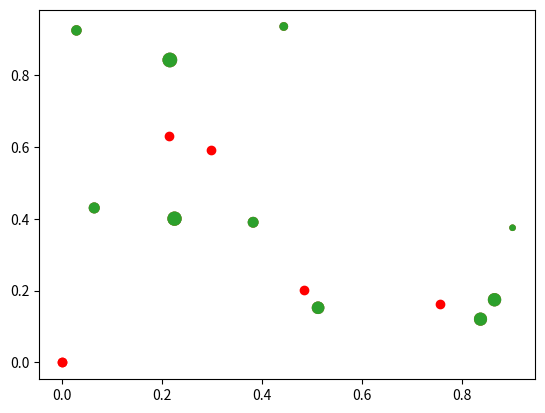

Source code (Python):

import numpy as np
import matplotlib.pyplot as plt
from math import *
from scipy.optimize import *
import random as rnd

"""A package to make a comparison between different algorithms to solve the problem of finding the best position for N satellites
in a 2D space and in a spherical space to cover a set of cities with different weights.
"""

class EuclidianProblem:
    """Class to represent the problem of finding the best position for N satellites
      in a 2D space to cover a set of cities with different weights.
      
      Attributes:
      N_satellites (int): The number of satellites to position.
      cities_coordinates (list): A list of 2D coordinates for each city. 
      cities_weights (list): A list of weights for each city.
      height (float): The height of the satellites.
      satellites_position (list): A list of 2D coordinates for each satellite.
      
      Methods:
      __init__(self, N_satellites, cities_coordinates, cities_weights, height): Constructor for the class.
    """
    def __init__(self,  N_satellites, cities_coordinates, cities_weights, height, power):
        self.N_satellites = N_satellites
        self.cities_coordinates = cities_coordinates
        self.cities_weights = cities_weights
        self.height = height
        self.power = power
        self.width = 1
        self.length = 1
        self.method = None
        self.satellites_position = np.zeros((N_satellites, 2))

    def distance(self, city_position, satellite_position):
        squared_ground_distance = (city_position[0] - satellite_position[0])**2 + (city_position[1] - satellite_position[1])**2
        return (squared_ground_distance + self.height**2)**0.5
    
    def received_power(self, distance):
        return self.power / distance**2
    
    def city_received_power(self, city_position, city_weight):
        p = 0
        for i in range(self.N_satellites):
            p += self.received_power(self.distance(city_position, self.satellites_position[i]))
        return min(city_weight, p)

    def total_received_power(self):
        power = 0
        for i in range(len(self.cities_coordinates)):
            power += self.city_received_power(self.cities_coordinates[i], self.cities_weights[i])
        return power
    
    def coverage(self):
        return self.total_received_power() / np.sum(self.cities_weights)
    
    def __str__(self):
        if self.method:
            return "Problem with {} satellites, {} cities, a power of {} and a height of {}.\nSolved with {} method. The total received power is {}, the coverage is {}.\n".format(self.N_satellites, len(self.cities_coordinates), self.power, self.height, self.method, self.total_received_power(), self.coverage())
        else:
            return "Problem with {} satellites, {} cities, a power of {} and a height of {}.\nNot solved yet. The total received power is {}, the coverage is {}.\n".format(self.N_satellites, len(self.cities_coordinates), self.power, self.height, self.total_received_power(), self.coverage())
    
    def plot(self):
        plt.scatter(self.cities_coordinates[:, 0], self.cities_coordinates[:, 1], s=self.cities_weights*100)
        plt.scatter(self.satellites_position[:, 0], self.satellites_position[:, 1], c='r')
        plt.show()
        


def stupid_euclidean_satellites_repartition(problem):
    """A stupid algorithm to solve the problem of finding the best position for N satellites"""
    for i in range(problem.N_satellites):
        problem.satellites_position[i] = [np.random.uniform(0, 1), np.random.uniform(0, 1)]
    problem.method = "stupid"

def kmeans_euclidean_satellites_repartition(problem):
    """A kmeans algorithm to solve the problem of finding the best position for N satellites"""
    def KMeans(data, weights, n=2, tol=0.001, max_iter=300):
        centroids = np.zeros((n, 2))
        
        for j in range(n):
            centroids[j] = np.array(data[floor(rnd.random()*len(data))])

        for _ in range(max_iter):
            classif = {i:{} for i in range(n)}

            for i in range(len(data)):
                dist = [np.linalg.norm(data[i] - c) for c in centroids]

                closest_cluster = dist.index(min(dist))
                classif[closest_cluster][i] = data[i]
                
            prev_centroids = centroids.copy()
            for cluster in range(len(classif)):
                if len(classif[cluster]) == 0:
                    centroids[cluster] = data[np.random.randint(0, n)]
                else:
                    indexes = [i for i in classif[cluster].keys()]
                    centroids[cluster] = np.average(data[indexes], axis=0, weights=weights[indexes])
            
            optimized = True
            
            for c in range(len(centroids)):
                old_c = prev_centroids[c]
                new_c = centroids[c]
                if np.sum(new_c - old_c) > tol:
                    optimized = False
            if optimized:
                break            
        return centroids
    centroids = KMeans(problem.cities_coordinates, problem.cities_weights, n=problem.N_satellites)
    problem.satellites_position = centroids
    problem.method = "kmeans"



# Example of use
cities_coordinates = np.random.rand(10, 2)
cities_weights = np.random.rand(10)
height = 0.01
power = 0.01
N_satellites = 2
problem1 = EuclidianProblem(N_satellites, cities_coordinates, cities_weights, height, power)
print(problem1)
problem1.plot()
stupid_euclidean_satellites_repartition(problem1)
print(problem1)
problem1.plot()
kmeans_euclidean_satellites_repartition(problem1)
print(problem1)
problem1.plot()

sumStupid = 0
sumKmeans = 0
for i in range(10):
    stupid_euclidean_satellites_repartition(problem1)
    sumStupid += problem1.coverage()
    kmeans_euclidean_satellites_repartition(problem1)
    sumKmeans += problem1.coverage()
print("Average coverage for stupid method: ", sumStupid/10)
print("Average coverage for kmeans method: ", sumKmeans/10)
    

    

